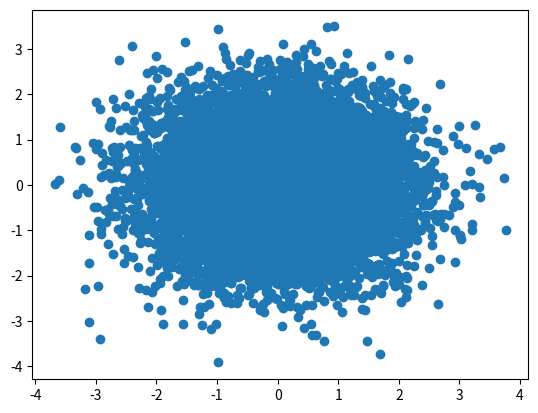

Write the Python code that produced this figure.
import numpy as np
import matplotlib.pyplot as plt
from pylab import *

#x = np.arange(0,3 * np.pi,0.00001)
#y = np.sin(x)
#y2 = np.cos(x)
#plt.title("Sin")
#plt.plot(x,y)
#plt.plot(x,y2,"y-")
#plt.show()
#散点图
n=10240
x=np.random.normal(0,1,n)
y=np.random.normal(0,1,n)
scatter(x,y)
show()